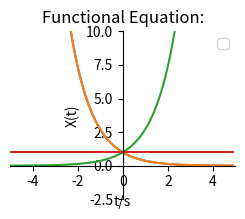

Generate this figure with matplotlib:
import numpy as np
import matplotlib.pyplot as plt

def f(t):
    return np.exp(-t)

def g(t):
    return np.exp(t)

def h(t):
    return np.exp(0*t)

t1 = np.arange(-5.0, 5.0, 0.1)
t2 = np.arange(-5.0, 5.0, 0.1)


plt.figure(2)            # Called implicitly but can use# for multiple figures
plt.subplot(221)      # 2 rows, 1 column, 1stplot
plt.plot(t1, f(t1))
ax = plt.gca()                                            # get current axis 获得坐标轴对象
plt.plot(t1, f(t1))
plt.plot(t2, g(t2))
plt.plot(t2, h(t2))
plt.legend(loc='best')
#设置坐标轴范围
plt.xlim((-5, 5))
plt.ylim((-2.5,10))
#设置坐标轴名称
plt.xlabel('t/s')
plt.ylabel('X(t)')
ax = plt.gca()                                            # get current axis 获得坐标轴对象
ax.spines['right'].set_color('none')
ax.spines['top'].set_color('none')         # 将右边 上边的两条边颜色设置为空 其实就相当于抹掉这两条边
ax.xaxis.set_ticks_position('bottom')
ax.yaxis.set_ticks_position('left')          # 指定下边的边作为 x 轴   指定左边的边为 y 轴
ax.spines['bottom'].set_position(('data', 0))   #指定 data  设置的bottom(也就是指定的x轴)绑定到y轴的0这个点上
ax.spines['left'].set_position(('data', 0))
plt.title("Functional Equation:")


plt.show()
